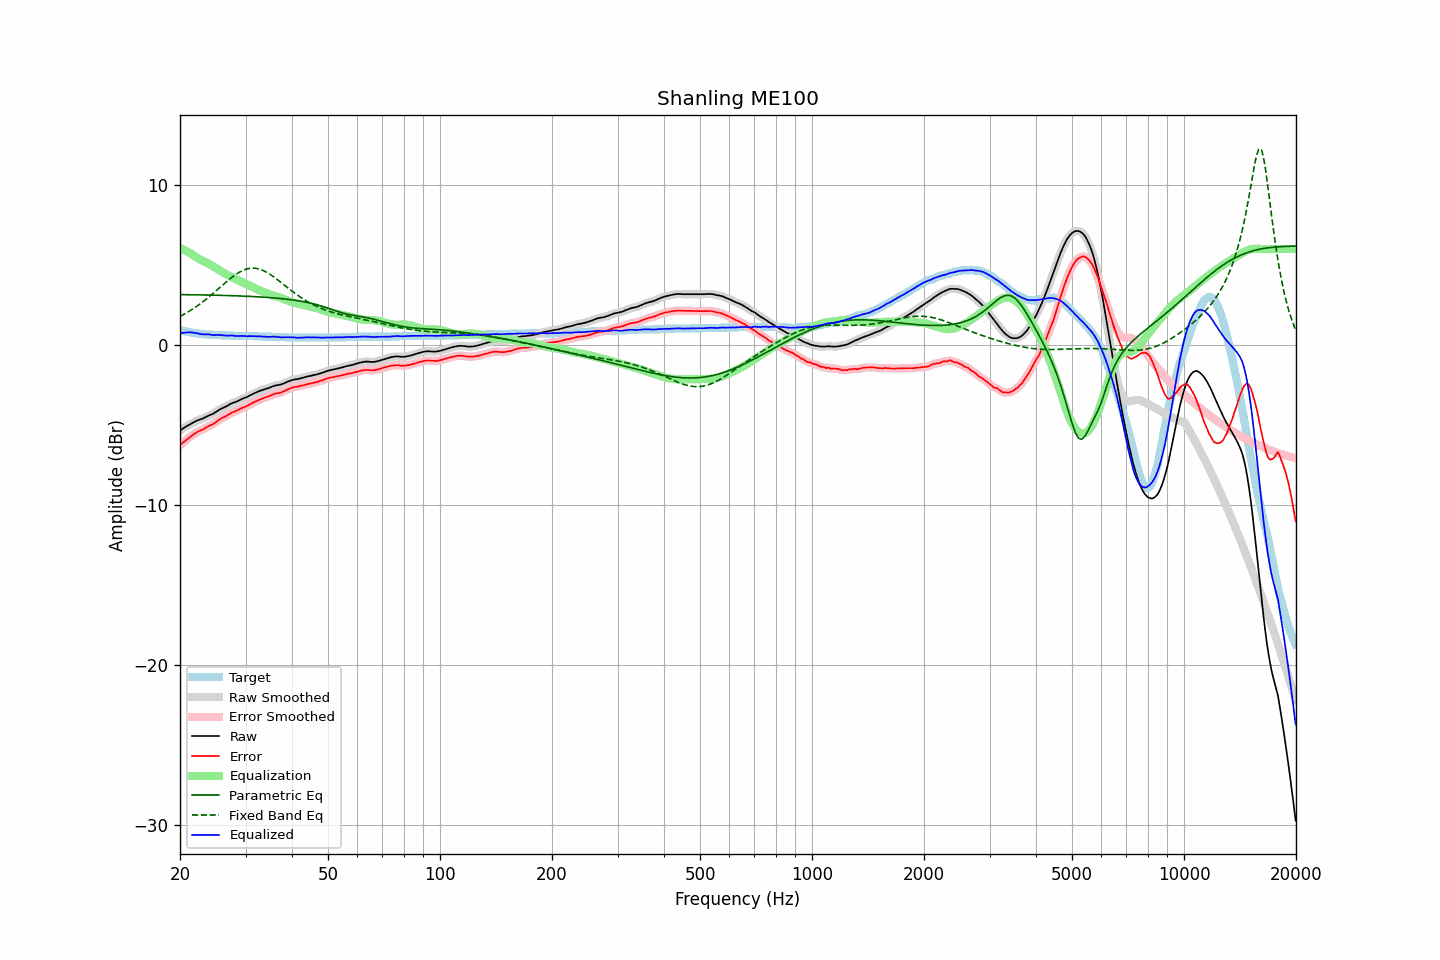

The table this chart was drawn from, first rows:
frequency, raw, error, smoothed, error_smoothed, equalization, parametric_eq, fixed_band_eq, equalized_raw, equalized_smoothed, target
20.00, -5.34, -6.26, -5.34, -6.26, 6.07, 3.15, 1.79, 0.73, 0.73, 0.93
20.20, -5.27, -6.16, -5.27, -6.17, 6.02, 3.15, 1.84, 0.75, 0.75, 0.90
20.40, -5.21, -6.08, -5.20, -6.08, 5.97, 3.15, 1.89, 0.76, 0.77, 0.88
20.61, -5.14, -6.00, -5.14, -5.99, 5.92, 3.15, 1.95, 0.78, 0.78, 0.86
20.81, -5.08, -5.91, -5.08, -5.91, 5.87, 3.15, 2.01, 0.79, 0.79, 0.84
21.02, -5.02, -5.83, -5.02, -5.84, 5.81, 3.15, 2.07, 0.80, 0.79, 0.82
21.23, -4.97, -5.76, -4.96, -5.76, 5.76, 3.14, 2.13, 0.79, 0.79, 0.80
21.44, -4.91, -5.68, -4.91, -5.68, 5.70, 3.14, 2.19, 0.79, 0.79, 0.78
21.66, -4.85, -5.60, -4.85, -5.61, 5.62, 3.14, 2.26, 0.78, 0.77, 0.76
21.87, -4.80, -5.54, -4.79, -5.54, 5.55, 3.14, 2.32, 0.76, 0.76, 0.75
22.09, -4.75, -5.47, -4.75, -5.47, 5.49, 3.14, 2.39, 0.74, 0.74, 0.73
22.31, -4.70, -5.41, -4.70, -5.42, 5.43, 3.14, 2.46, 0.73, 0.73, 0.72
22.54, -4.67, -5.37, -4.66, -5.37, 5.37, 3.13, 2.53, 0.70, 0.71, 0.71
22.76, -4.63, -5.32, -4.63, -5.33, 5.32, 3.13, 2.61, 0.69, 0.69, 0.70
22.99, -4.60, -5.28, -4.59, -5.28, 5.27, 3.13, 2.68, 0.67, 0.67, 0.69
23.22, -4.55, -5.22, -4.55, -5.22, 5.22, 3.13, 2.76, 0.67, 0.67, 0.68
23.45, -4.50, -5.16, -4.50, -5.17, 5.17, 3.13, 2.84, 0.67, 0.67, 0.67
23.69, -4.45, -5.10, -4.45, -5.11, 5.12, 3.12, 2.92, 0.67, 0.67, 0.66
23.92, -4.40, -5.05, -4.40, -5.05, 5.06, 3.12, 3.00, 0.67, 0.66, 0.66
24.16, -4.36, -5.00, -4.36, -5.01, 5.01, 3.12, 3.09, 0.65, 0.65, 0.65
24.40, -4.32, -4.96, -4.31, -4.96, 4.95, 3.12, 3.17, 0.63, 0.63, 0.65
24.65, -4.27, -4.90, -4.26, -4.90, 4.88, 3.12, 3.26, 0.62, 0.62, 0.64
24.89, -4.20, -4.83, -4.20, -4.83, 4.82, 3.11, 3.35, 0.63, 0.62, 0.64
25.14, -4.14, -4.76, -4.13, -4.76, 4.76, 3.11, 3.43, 0.63, 0.63, 0.63
25.39, -4.07, -4.68, -4.07, -4.69, 4.70, 3.11, 3.52, 0.63, 0.63, 0.62
25.65, -4.01, -4.62, -4.01, -4.62, 4.64, 3.11, 3.61, 0.63, 0.63, 0.62
25.91, -3.96, -4.56, -3.96, -4.57, 4.58, 3.10, 3.70, 0.62, 0.62, 0.61
26.16, -3.91, -4.51, -3.91, -4.52, 4.51, 3.10, 3.79, 0.61, 0.60, 0.61
26.43, -3.87, -4.47, -3.86, -4.47, 4.46, 3.10, 3.87, 0.59, 0.59, 0.61
26.69, -3.82, -4.41, -3.81, -4.41, 4.40, 3.09, 3.96, 0.58, 0.59, 0.60
26.96, -3.76, -4.35, -3.76, -4.35, 4.35, 3.09, 4.04, 0.59, 0.59, 0.60
27.23, -3.70, -4.28, -3.70, -4.29, 4.30, 3.09, 4.13, 0.60, 0.60, 0.59
27.50, -3.65, -4.23, -3.65, -4.24, 4.25, 3.08, 4.21, 0.60, 0.60, 0.59
27.77, -3.61, -4.19, -3.61, -4.19, 4.20, 3.08, 4.28, 0.59, 0.59, 0.59
28.05, -3.58, -4.15, -3.57, -4.15, 4.15, 3.08, 4.36, 0.57, 0.57, 0.58
28.33, -3.54, -4.11, -3.53, -4.11, 4.10, 3.07, 4.43, 0.56, 0.57, 0.58
28.62, -3.49, -4.06, -3.49, -4.06, 4.05, 3.07, 4.49, 0.57, 0.57, 0.58
28.90, -3.44, -4.00, -3.44, -4.01, 4.01, 3.07, 4.55, 0.57, 0.57, 0.57
29.19, -3.39, -3.95, -3.39, -3.96, 3.97, 3.06, 4.61, 0.58, 0.58, 0.57
29.48, -3.35, -3.91, -3.35, -3.91, 3.92, 3.06, 4.66, 0.57, 0.57, 0.57
29.78, -3.31, -3.87, -3.31, -3.87, 3.87, 3.05, 4.70, 0.56, 0.56, 0.57
30.08, -3.27, -3.83, -3.27, -3.83, 3.82, 3.05, 4.73, 0.56, 0.56, 0.57
30.38, -3.23, -3.78, -3.22, -3.78, 3.77, 3.05, 4.76, 0.55, 0.55, 0.56
30.68, -3.17, -3.72, -3.17, -3.73, 3.72, 3.04, 4.78, 0.56, 0.55, 0.56
30.99, -3.12, -3.67, -3.12, -3.67, 3.67, 3.04, 4.80, 0.56, 0.56, 0.56
31.30, -3.07, -3.62, -3.07, -3.62, 3.62, 3.03, 4.80, 0.56, 0.56, 0.56
31.61, -3.02, -3.56, -3.02, -3.57, 3.57, 3.03, 4.80, 0.56, 0.55, 0.55
31.93, -2.98, -3.52, -2.98, -3.52, 3.52, 3.02, 4.79, 0.55, 0.55, 0.55
32.24, -2.94, -3.48, -2.93, -3.47, 3.48, 3.02, 4.78, 0.54, 0.55, 0.55
32.57, -2.89, -3.42, -2.89, -3.43, 3.43, 3.01, 4.75, 0.55, 0.54, 0.54
32.89, -2.85, -3.38, -2.85, -3.39, 3.39, 3.00, 4.72, 0.54, 0.54, 0.54
33.22, -2.82, -3.35, -2.81, -3.35, 3.35, 3.00, 4.69, 0.54, 0.54, 0.54
33.55, -2.79, -3.31, -2.78, -3.31, 3.31, 2.99, 4.64, 0.53, 0.53, 0.53
33.89, -2.75, -3.27, -2.75, -3.28, 3.27, 2.98, 4.59, 0.53, 0.52, 0.53
34.23, -2.72, -3.24, -2.72, -3.24, 3.23, 2.98, 4.54, 0.52, 0.52, 0.53
34.57, -2.69, -3.20, -2.68, -3.20, 3.20, 2.97, 4.48, 0.51, 0.51, 0.52
34.92, -2.65, -3.16, -2.65, -3.16, 3.16, 2.96, 4.42, 0.51, 0.51, 0.52
35.27, -2.61, -3.12, -2.61, -3.12, 3.12, 2.95, 4.35, 0.52, 0.52, 0.52
35.62, -2.57, -3.07, -2.57, -3.08, 3.09, 2.95, 4.28, 0.53, 0.52, 0.51
35.97, -2.54, -3.04, -2.54, -3.05, 3.06, 2.94, 4.20, 0.52, 0.52, 0.51
... 635 more rows
